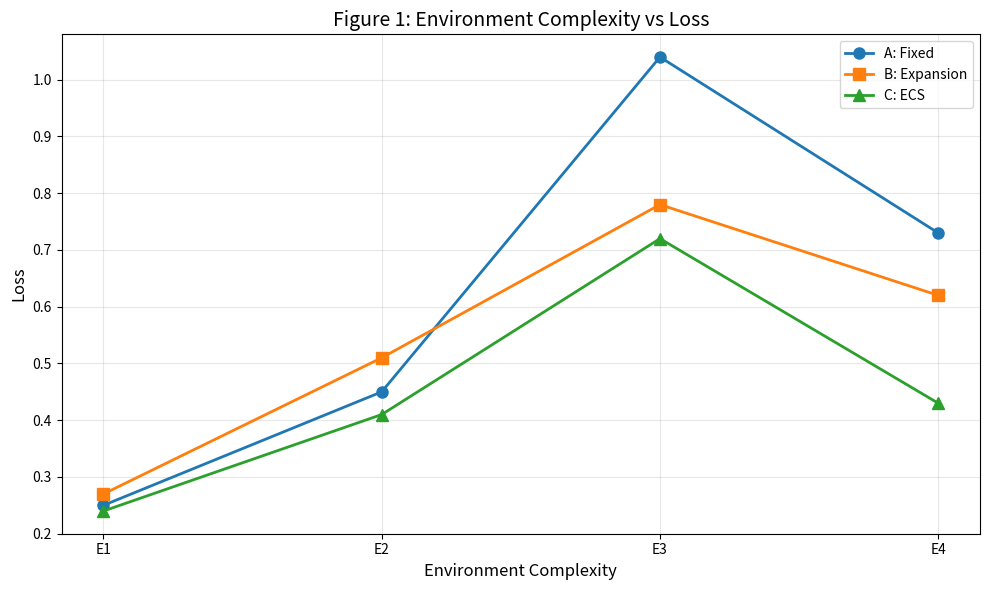
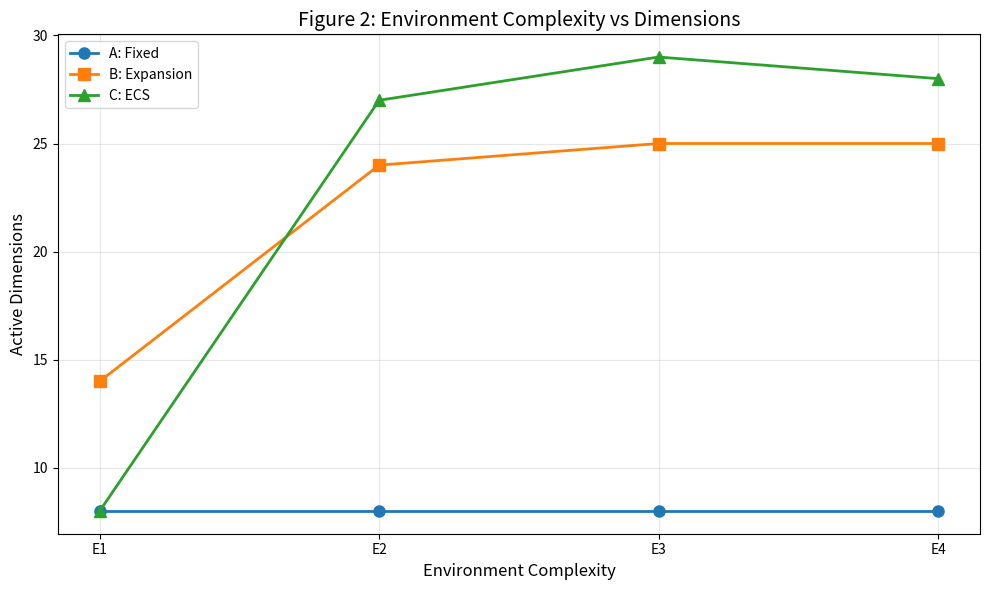
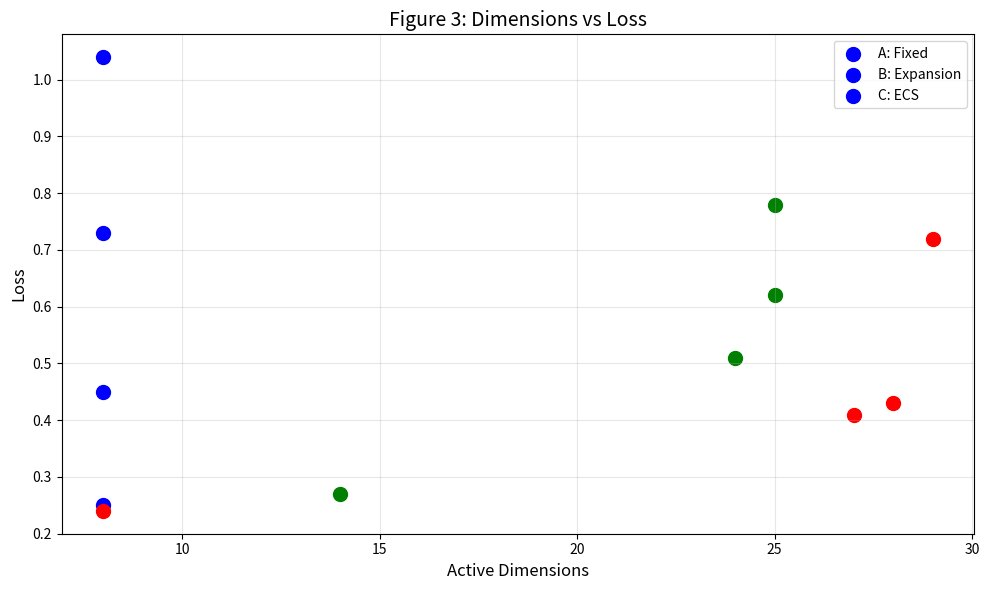

Recreate these plots in Python, in order.
import matplotlib.pyplot as plt

# 数据
env = [1, 2, 3, 4]

# 图1: 环境复杂度 vs Loss
loss_A = [0.25, 0.45, 1.04, 0.73]
loss_B = [0.27, 0.51, 0.78, 0.62]
loss_C = [0.24, 0.41, 0.72, 0.43]

plt.figure(figsize=(10, 6))
plt.plot(env, loss_A, 'o-', label='A: Fixed', linewidth=2, markersize=8)
plt.plot(env, loss_B, 's-', label='B: Expansion', linewidth=2, markersize=8)
plt.plot(env, loss_C, '^-', label='C: ECS', linewidth=2, markersize=8)
plt.xlabel('Environment Complexity', fontsize=12)
plt.ylabel('Loss', fontsize=12)
plt.title('Figure 1: Environment Complexity vs Loss', fontsize=14)
plt.legend(fontsize=10)
plt.grid(True, alpha=0.3)
plt.xticks(env, ['E1', 'E2', 'E3', 'E4'])
plt.tight_layout()
plt.savefig('fig1_complexity_vs_loss.png', dpi=150)
plt.close()

# 图2: 环境复杂度 vs 维度
dim_A = [8, 8, 8, 8]
dim_B = [14, 24, 25, 25]
dim_C = [8, 27, 29, 28]

plt.figure(figsize=(10, 6))
plt.plot(env, dim_A, 'o-', label='A: Fixed', linewidth=2, markersize=8)
plt.plot(env, dim_B, 's-', label='B: Expansion', linewidth=2, markersize=8)
plt.plot(env, dim_C, '^-', label='C: ECS', linewidth=2, markersize=8)
plt.xlabel('Environment Complexity', fontsize=12)
plt.ylabel('Active Dimensions', fontsize=12)
plt.title('Figure 2: Environment Complexity vs Dimensions', fontsize=14)
plt.legend(fontsize=10)
plt.grid(True, alpha=0.3)
plt.xticks(env, ['E1', 'E2', 'E3', 'E4'])
plt.tight_layout()
plt.savefig('fig2_complexity_vs_dim.png', dpi=150)
plt.close()

# 图3: 维度 vs Loss
dims = [8, 8, 8, 8, 14, 24, 25, 25, 8, 27, 29, 28]
losses = [0.25, 0.45, 1.04, 0.73, 0.27, 0.51, 0.78, 0.62, 0.24, 0.41, 0.72, 0.43]
colors = ['blue']*4 + ['green']*4 + ['red']*4

plt.figure(figsize=(10, 6))
for i in range(0, 4):
    plt.scatter(dims[i], losses[i], c='blue', s=100, label='A' if i==0 else '')
for i in range(4, 8):
    plt.scatter(dims[i], losses[i], c='green', s=100, label='B' if i==4 else '')
for i in range(8, 12):
    plt.scatter(dims[i], losses[i], c='red', s=100, label='C' if i==8 else '')

plt.xlabel('Active Dimensions', fontsize=12)
plt.ylabel('Loss', fontsize=12)
plt.title('Figure 3: Dimensions vs Loss', fontsize=14)
plt.legend(['A: Fixed', 'B: Expansion', 'C: ECS'], fontsize=10)
plt.grid(True, alpha=0.3)
plt.tight_layout()
plt.savefig('fig3_dim_vs_loss.png', dpi=150)
plt.close()

print("三张图已保存:")
print("- fig1_complexity_vs_loss.png")
print("- fig2_complexity_vs_dim.png")
print("- fig3_dim_vs_loss.png")
